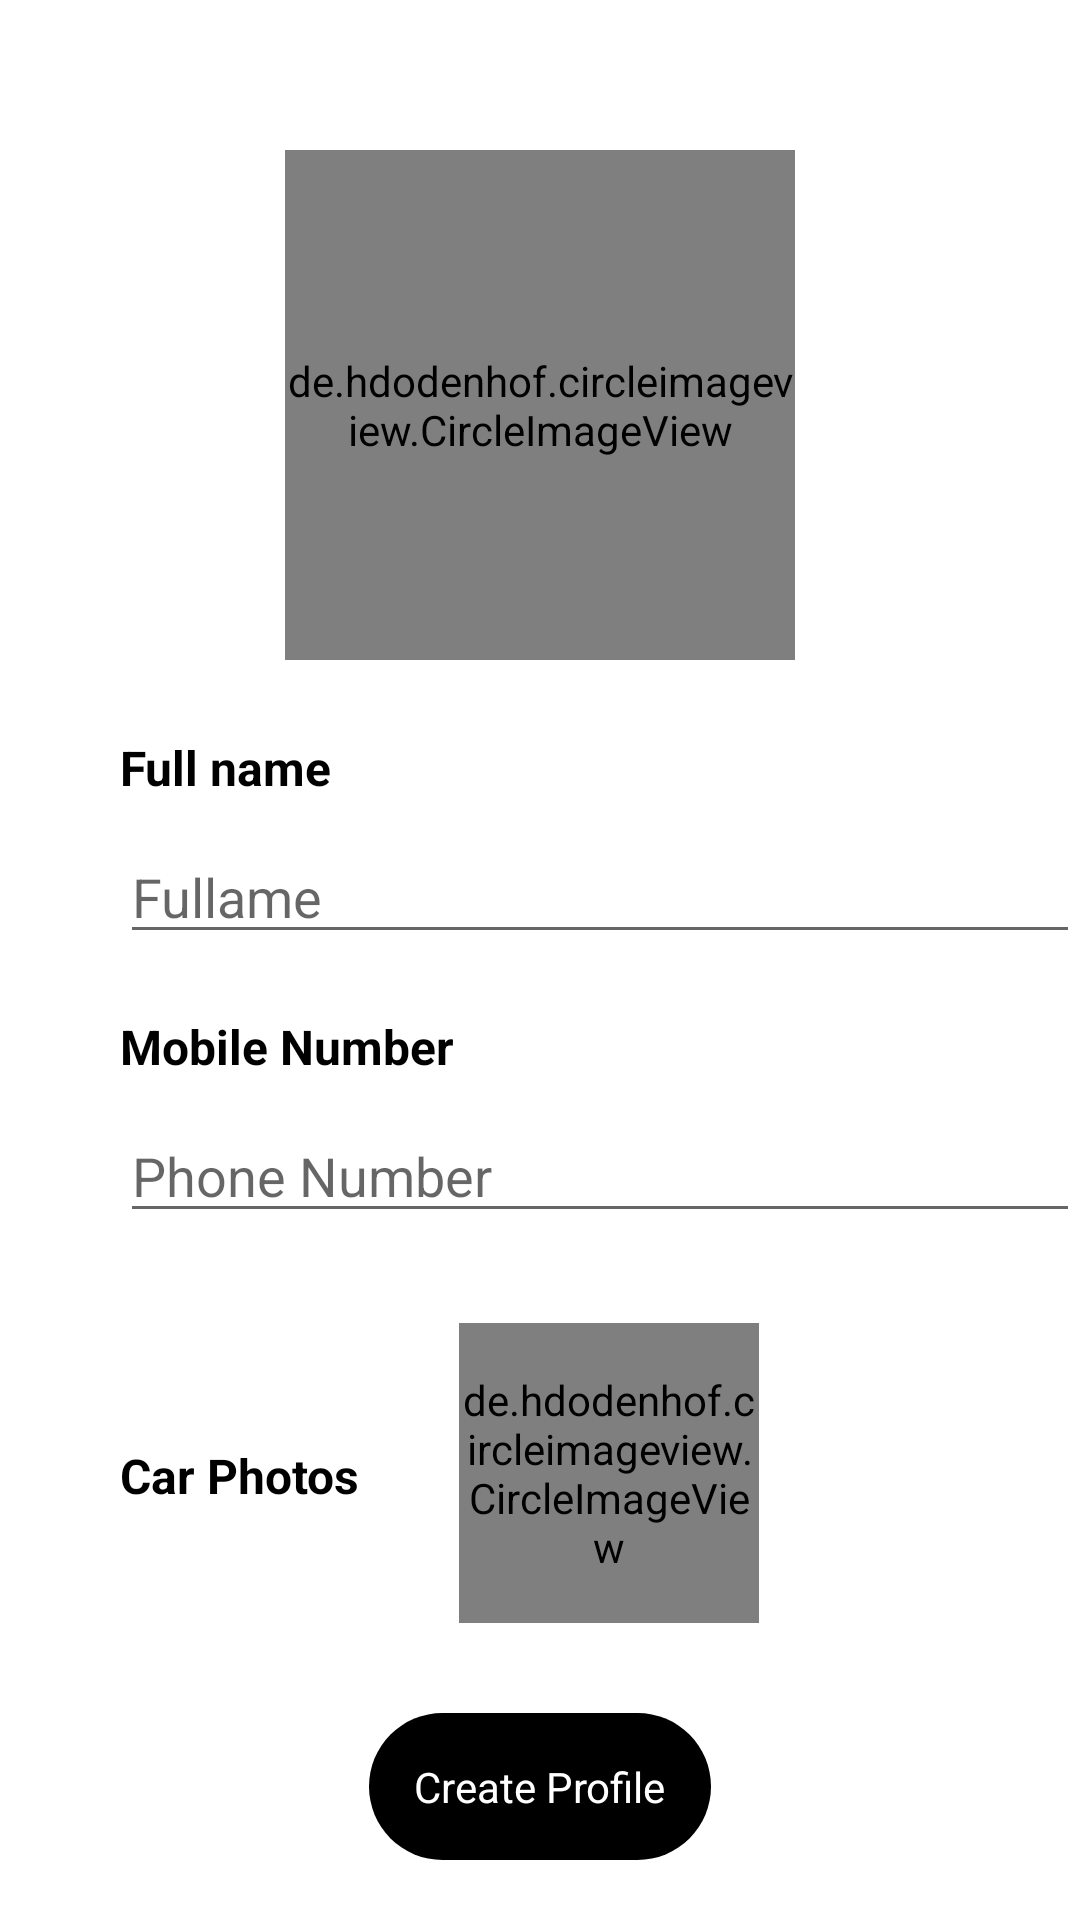

This screen was rendered from an Android layout file. Write that file and the resources it references.
<!-- AndroidManifest.xml: application theme Theme.KontaBai -->
<!-- res/layout/activity_create_driver_profile.xml -->
<?xml version="1.0" encoding="utf-8"?>
<RelativeLayout
    xmlns:android="http://schemas.android.com/apk/res/android"
    xmlns:app="http://schemas.android.com/apk/res-auto"
    xmlns:tools="http://schemas.android.com/tools"
    android:layout_width="match_parent"
    android:layout_height="match_parent"
    tools:context=".Activity.CreateDriverProfile">

    <ScrollView
        android:layout_width="match_parent"
        android:layout_height="match_parent">

        <RelativeLayout
            android:layout_width="match_parent"
            android:layout_height="match_parent">

            <de.hdodenhof.circleimageview.CircleImageView
                android:id="@+id/profileDriverImage"
                android:layout_width="170dp"
                android:layout_height="170dp"
                android:layout_centerHorizontal="true"
                android:layout_marginTop="50dp"
                android:src="@drawable/ic_round_person_24" />

            <LinearLayout
                android:layout_width="match_parent"
                android:layout_height="wrap_content"
                android:id="@+id/linearLayout"
                android:layout_marginTop="25dp"
                android:layout_below="@id/profileDriverImage"
                android:orientation="vertical">

                <TextView
                    android:layout_width="match_parent"
                    android:layout_height="wrap_content"
                    android:text="Full name"
                    android:layout_marginStart="40dp"
                    android:textColor="@color/black"
                    android:textSize="16dp"
                    android:textStyle="bold" />

                <EditText
                    android:id="@+id/fullName"
                    android:layout_width="match_parent"
                    android:layout_height="wrap_content"
                    android:layout_marginTop="10dp"
                    android:layout_marginStart="40dp"
                    android:layout_marginRight="50dp"
                    android:autofillHints="no"
                    android:hint="Fullame" />

                <TextView
                    android:layout_width="match_parent"
                    android:layout_height="wrap_content"
                    android:layout_marginTop="20dp"
                    android:text="Mobile Number"
                    android:textColor="@color/black"
                    android:layout_marginStart="40dp"
                    android:textSize="16dp"
                    android:textStyle="bold" />

                <EditText
                    android:id="@+id/phoneDriverNumber"
                    android:layout_width="match_parent"
                    android:layout_height="wrap_content"
                    android:layout_marginTop="10dp"
                    android:layout_marginStart="40dp"
                    android:layout_marginRight="50dp"
                    android:autofillHints="no"
                    android:hint="Phone Number" />

            </LinearLayout>

            <LinearLayout
                android:layout_width="match_parent"
                android:id="@+id/linearLayout2"
                android:layout_height="wrap_content"
                android:layout_below="@+id/linearLayout"
                android:layout_marginTop="30dp"
                android:orientation="horizontal">

                <TextView
                    android:layout_width="wrap_content"
                    android:layout_height="wrap_content"
                    android:text="Car Photos"
                    android:textAllCaps="false"
                    android:layout_marginStart="40dp"
                    android:layout_marginTop="40dp"
                    android:textSize="16dp"
                    android:textStyle="bold"
                    android:textColor="@color/black"/>

                <de.hdodenhof.circleimageview.CircleImageView
                    android:layout_width="100dp"
                    android:layout_height="100dp"
                    android:layout_marginStart="33dp"
                    android:src="@drawable/ic_round_add_circle_outline_24"
                    android:id="@+id/carImage"/>

            </LinearLayout>

            <TextView
                android:id="@+id/createDriverProfile"
                android:layout_width="wrap_content"
                android:layout_height="wrap_content"
                android:background="@drawable/button_back"
                android:layout_below="@id/linearLayout2"
                android:layout_centerHorizontal="true"
                android:textColor="@color/white"
                android:layout_gravity="center"
                android:padding="15dp"
                android:layout_marginTop="30dp"
                android:text="Create Profile"
                android:textAllCaps="false" />
        </RelativeLayout>

    </ScrollView>
</RelativeLayout>
<!-- resources referenced by this layout -->
<resources>
  <!-- drawable button_back (drawable) -->
  <?xml version="1.0" encoding="utf-8"?>
  <shape xmlns:android="http://schemas.android.com/apk/res/android">
      <corners android:radius="250dp"/>
      <solid android:color="@color/black"/>
  </shape>
  <!-- drawable ic_round_add_circle_outline_24 (drawable) -->
  <vector xmlns:android="http://schemas.android.com/apk/res/android"
      android:width="24dp"
      android:height="24dp"
      android:viewportWidth="24"
      android:viewportHeight="24"
      android:tint="?attr/colorControlNormal">
    <path
        android:fillColor="@color/black"
        android:pathData="M12,7c-0.55,0 -1,0.45 -1,1v3L8,11c-0.55,0 -1,0.45 -1,1s0.45,1 1,1h3v3c0,0.55 0.45,1 1,1s1,-0.45 1,-1v-3h3c0.55,0 1,-0.45 1,-1s-0.45,-1 -1,-1h-3L13,8c0,-0.55 -0.45,-1 -1,-1zM12,2C6.48,2 2,6.48 2,12s4.48,10 10,10 10,-4.48 10,-10S17.52,2 12,2zM12,20c-4.41,0 -8,-3.59 -8,-8s3.59,-8 8,-8 8,3.59 8,8 -3.59,8 -8,8z"/>
  </vector>
  <style name="Theme.KontaBai" parent="Theme.MaterialComponents.DayNight.NoActionBar">
          
          <item name="colorPrimary">@color/purple_500</item>
          <item name="colorPrimaryVariant">@color/purple_700</item>
          <item name="colorOnPrimary">@color/white</item>
          
          <item name="colorSecondary">@color/teal_200</item>
          <item name="colorSecondaryVariant">@color/teal_700</item>
          <item name="colorOnSecondary">@color/black</item>
          
          <item name="android:statusBarColor" tools:targetApi="l">?attr/colorPrimaryVariant</item>
          
      </style>
  <!-- not gathered from this repository: default colours our renderer supplied (Android Studio template values) -->
  <color name="purple_500">#FF6200EE</color>
  <color name="purple_700">#FF3700B3</color>
  <color name="teal_200">#FF03DAC5</color>
  <color name="teal_700">#FF018786</color>
  <color name="black">#FF000000</color>
  <color name="white">#FFFFFFFF</color>
</resources>
